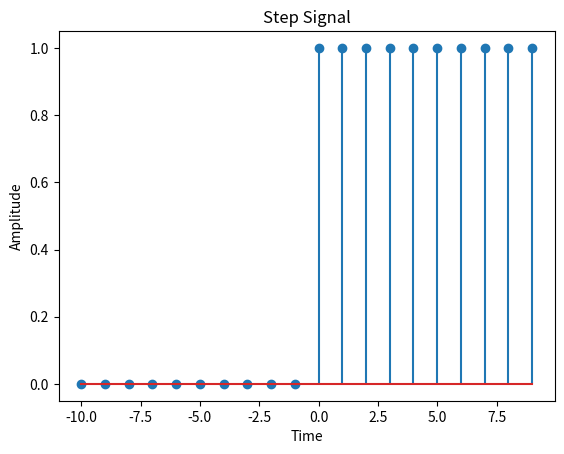

The script that saved this image:
# -*- coding: utf-8 -*-
"""
Created on Sat Jul 13 22:34:42 2019

[redacted]
"""

import numpy as np
import matplotlib.pyplot as plt

x = np.arange(-10,10,1)
y = np.zeros(len(x))
ind = np.where(x>=0)
y[ind] = 1

plt.title("Step Signal")
plt.xlabel("Time")
plt.ylabel("Amplitude")
plt.stem(x,y)
plt.show()